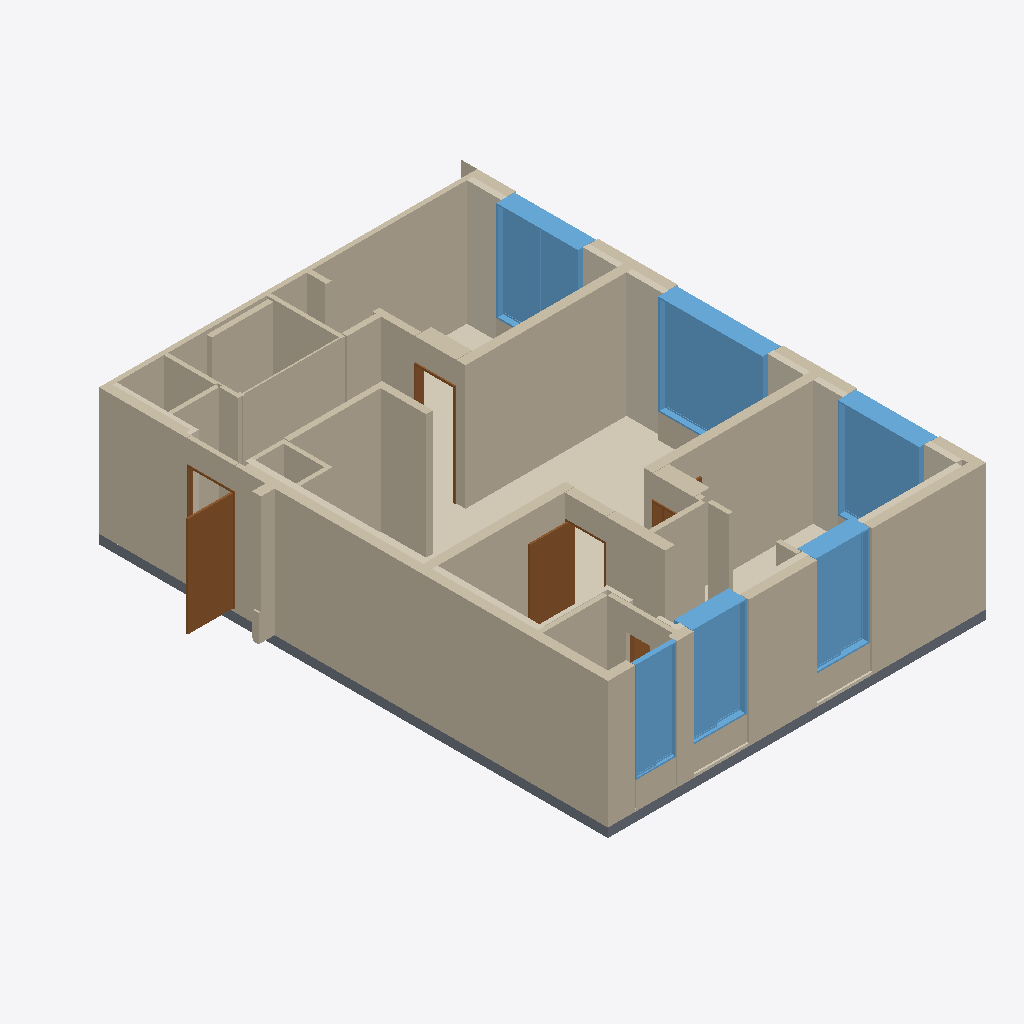
Isometric view of an IFC building model (IFC-SPF (STEP), schema IFC4, length unit metre), seen from the south-west, elements coloured by IFC class: 36 walls (beige), 13 coverings (cream), 6 windows (light blue), 5 doors (brown), 2 slabs (grey).
Extent 9.3 m × 11.6 m × 3.0 m (x, y, z). Storeys (1): A32-84A-U09 at 0.00 m. Elements (70): 36 IfcWall, 15 IfcCovering, 6 IfcWindow, 5 IfcDoor, 2 IfcBuildingElementProxy, 2 IfcSanitaryTerminal, 2 IfcSlab, 1 IfcFurnishingElement, 1 IfcFurniture.

HEADER;
FILE_DESCRIPTION(('ViewDefinition[DesignTransferView]'),'2;1');
FILE_NAME('/dev/null','2026-10-20T20:54:55+09:00',(''),(''),'IfcOpenShell 0.9.0','IfcOpenShell 0.9.0','Nobody');
FILE_SCHEMA(('IFC4'));
ENDSEC;
DATA;
#1=IFCPROJECT('1DHZnyS0bLrQ4MjNmJbp8I',$,'A32-84A-U09',$,$,$,$,(#10),#5);
#12=IFCSITE('1QbnMwnU1OG9w9f0wGNlCQ',$,'A32 source coordinate system',$,$,$,$,$,$,$,$,$,$,$);
#13=IFCBUILDING('2af5H4TY1TDw1b3yKYb7Eu',$,'주거동 · 3층–옥탑지붕',$,$,$,$,$,$,$,$,$);
#16=IFCBUILDINGSTOREY('1lKCgTd6POquhqeXjyYsgO',$,'A32-84A-U09',$,$,#25,$,$,$,0.0);
#1650=IFCWALL('2W34wZyVHT0g2izLFTeV7h',$,'concrete / CAD 벽체 014',$,$,#5828,#1684,$,$);
#1545=IFCWALL('2M0c85BN5Q5xI9pI6cPPvn',$,'concrete / CAD 벽체 009',$,$,#5553,#1574,$,$);
#1512=IFCWALL('0lIB2dRafLG9KCCOV_6DBn',$,'concrete / CAD 벽체 006',$,$,#5453,#1533,$,$);
#1445=IFCWALL('2qwZB2NsDKFgUV$zwwhs8I',$,'concrete / CAD 벽체 003',$,$,#5758,#1467,$,$);
#416=IFCCOVERING('16BsUmumXP_eF$EX1x1H3o',$,'F-U09 / 84A형 바닥',$,$,#5578,#442,$,$);
#1479=IFCWALL('35rL50dNfS1es8UZl9iCqY',$,'concrete / CAD 벽체 004',$,$,#5473,#1500,$,$);
#1922=IFCWALL('2KhjA2zM5VegOFc2JXon4H',$,'partition / CAD 벽체 013',$,$,#5843,#1941,$,$);
#3669=IFCWINDOW('0YSaqTu9vR6BcnjGLz_S7w',$,'WIN044 / 2열 창',$,$,#5588,#3962,$,2.2,2.3000000000037324,$,$,$);
#1592=IFCWALL('3eg6knGZ1MKQ7v_OEBrMOi',$,'concrete / CAD 벽체 012',$,$,#5688,#1609,$,$);
#3974=IFCWINDOW('3QFfrHItbJ79hyElBfrPCI',$,'WIN045 / 2열 창',$,$,#5723,#4267,$,2.2,1.8000000000036998,$,$,$);
#3364=IFCWINDOW('00$E96QTDRIxZePQcks20L',$,'WIN043 / 2열 창',$,$,#5568,#3657,$,2.2,1.8000000000037035,$,$,$);
#1384=IFCSLAB('2v7d5UsQDIwgK4SMgnm3pK',$,'S-U09 / 84A형 슬래브',$,$,#5638,#1404,$,$);
#2754=IFCWINDOW('0S4fglvXPO6hWnIhkXs2Yg',$,'WIN036 / 2열 창',$,$,#5798,#3047,$,2.2,1.2,$,$,$);
#3059=IFCWINDOW('0WM3x1bdzJNwTMeRL48kCh',$,'WIN042 / 2열 창',$,$,#5533,#3352,$,2.2,1.2,$,$,$);
#2196=IFCWALL('186XOS3InJpuBmk$EuqC2B',$,'B09 / 욕실 구획 보완',$,$,#5618,#2225,$,$);
#867=IFCDOOR('00qmw2OQnKVhYdl$aqsWhU',$,'D026 / 원본 문짝',$,$,#5693,#887,$,2.2,0.99,$,$,$);
#1621=IFCWALL('0ekk72U$fMER78ies9RPez',$,'concrete / CAD 벽체 013',$,$,#5613,#1638,$,$);
#1767=IFCWALL('1j$cTCPnrIWuFNGwsvhBjH',$,'partition / CAD 벽체 008',$,$,#5713,#1788,$,$);
#2590=IFCWINDOW('2BDpMtjcnS8AMe9cD8Jr2N',$,'WIN035 / 1열 창',$,$,#5668,#2742,$,2.2,0.9000000000004656,$,$,$);
#548=IFCCOVERING('0GI9A75HnR6gpByKHfMtqz',$,'INS008 / CAD 외피 단열재',$,$,#5808,#565,$,.INSULATION.);
#2164=IFCWALL('3v1bzOyobJFgjmobLBwXOH',$,'ubr / CAD 벽체 001',$,$,#5763,#2184,$,$);
#483=IFCCOVERING('3$IlSFgWfHw9UbMLsEl$Yu',$,'INS006 / CAD 외피 단열재',$,$,#5513,#503,$,.INSULATION.);
#986=IFCDOOR('2n_JbnovjTUh9YDtv6BmhK',$,'D030 / 원본 문짝',$,$,#5788,#1003,$,2.2,0.84,$,$,$);
#578=IFCCOVERING('0otkCjObXH7QOaBZWSWiBw',$,'INS009 / CAD 외피 단열재',$,$,#5608,#595,$,.INSULATION.);
#1858=IFCWALL('3FKQ$21vvLaPEcbTLS2f3U',$,'partition / CAD 벽체 011',$,$,#5503,#1881,$,$);
#1893=IFCWALL('0oYF5qCKDKH8YqqK6xfVL4',$,'partition / CAD 벽체 012',$,$,#5678,#1910,$,$);
#1702=IFCWALL('1OeVPyfhLPiQjf40Qc38Kb',$,'concrete / CAD 벽체 015',$,$,#5468,#1719,$,$);
#1982=IFCWALL('3VqZEHzmrOURamWBN2FMG3',$,'partition / CAD 벽체 015',$,$,#5708,#1999,$,$);
#2131=IFCWALL('1Rvk4ACYrRuPJHj0okNH4Y',$,'partition / CAD 벽체 023',$,$,#5683,#2152,$,$);
#1800=IFCWALL('1oJiXyxELTK835Qk0nuhSK',$,'partition / CAD 벽체 009',$,$,#5703,#1817,$,$);
#2040=IFCWALL('02RBtMm5DIix105mbJSJ5B',$,'partition / CAD 벽체 017',$,$,#5838,#2057,$,$);
#2069=IFCWALL('3ci$LU4cLSBPMA992z4eAq',$,'partition / CAD 벽체 018',$,$,#5508,#2090,$,$);
#2500=IFCWALL('2_yr3wd5zIhw7nYLbhAA2L',$,'DH028 / 문 상부 벽체',$,$,#5563,#2517,$,$);
#2530=IFCWALL('1Js41quLrUFR1DhRI5Ha6J',$,'DH029 / 문 상부 벽체',$,$,#5488,#2547,$,$);
#2102=IFCWALL('018w2Tw6TO08tT7JZy0l$Z',$,'partition / CAD 벽체 019',$,$,#5463,#2119,$,$);
#2266=IFCWALL('1hYGTLaofVav0_aSg6zYEm',$,'WIN036 / 2열 창 / 하부벽',$,$,#5753,#2283,$,$);
#2324=IFCWALL('1tP3EDY_DOGAekgo7rxEjR',$,'WIN042 / 2열 창 / 하부벽',$,$,#5528,#2341,$,$);
#2440=IFCWALL('11eACWAu5J0wQJ9iDp$1HV',$,'DH026 / 문 상부 벽체',$,$,#5518,#2457,$,$);
#2560=IFCWALL('1gRlcVohHHIuxncr8dHAnD',$,'DH030 / 문 상부 벽체',$,$,#5658,#2577,$,$);
#2011=IFCWALL('1lmJYuefnNhAa6D1y_YYxB',$,'partition / CAD 벽체 016',$,$,#5738,#2028,$,$);
#2237=IFCWALL('1zEay6_bTOlPLjzpVtdyoo',$,'WIN035 / 1열 창 / 하부벽',$,$,#5633,#2254,$,$);
#800=IFCCOVERING('2hAlt7$HXT1gGbXPYKywEl',$,'INS024 / CAD 외피 단열재',$,$,#5493,#820,$,.INSULATION.);
#763=IFCCOVERING('3lIRHjImfLuuDwuVXMI$Cc',$,'INS022 / CAD 외피 단열재',$,$,#5823,#787,$,.INSULATION.);
#1731=IFCWALL('2HhuxI$2rOiAcgeJvvzBAA',$,'partition / CAD 벽체 007',$,$,#5718,#1755,$,$);
#518=IFCCOVERING('3Zvwro60nL88Qkz0MKmQPp',$,'INS007 / CAD 외피 단열재',$,$,#5833,#535,$,.INSULATION.);
#608=IFCCOVERING('0d4swMvAzQ_fx$pyY1O_Iu',$,'INS010 / CAD 외피 단열재',$,$,#5623,#625,$,.INSULATION.);
#928=IFCDOOR('1$ho1CIxPLowQz7LAaCVsd',$,'D028 / 원본 문짝',$,$,#5478,#945,$,2.2,0.84,$,$,$);
#668=IFCCOVERING('2$2huQYF5Of8F$4opfJwpl',$,'INS012 / CAD 외피 단열재',$,$,#5583,#685,$,.INSULATION.);
#2382=IFCWALL('3pNCC0xWzPiO1EXUgq7sGt',$,'WIN044 / 2열 창 / 하부벽',$,$,#5603,#2399,$,$);
#2470=IFCWALL('2B6MsxzSnO1vfjXEvX6CRD',$,'DH027 / 문 상부 벽체',$,$,#5663,#2487,$,$);
#833=IFCCOVERING('2uf7AezGvVH9aB4hBHSjIQ',$,'INS025 / CAD 외피 단열재',$,$,#5653,#854,$,.INSULATION.);
#638=IFCCOVERING('2AdKenazzO2hnkpck2Tz$S',$,'INS011 / CAD 외피 단열재',$,$,#5498,#655,$,.INSULATION.);
#1416=IFCSLAB('3HGBXagN5Plx1z8VVPrHE4',$,'S-COM / 복도·코어 슬래브',$,$,#5733,#1433,$,$);
#1953=IFCWALL('0SsU_lsj5JPOsTngqnbdfY',$,'partition / CAD 벽체 014',$,$,#5748,#1970,$,$);
#698=IFCCOVERING('21xv6O5VjVV9J0$vKxCrZQ',$,'INS018 / CAD 외피 단열재',$,$,#5458,#715,$,.INSULATION.);
#957=IFCDOOR('1yRZmDlx5IxRo_kI8V46$C',$,'D029 / 원본 문짝',$,$,#5768,#974,$,2.2,0.84,$,$,$);
#1829=IFCWALL('2jn5ASm45MdwZ1KnSEkJel',$,'partition / CAD 벽체 010',$,$,#5558,#1846,$,$);
#899=IFCDOOR('0Gn7EcH5DK8OC99cyJB4Qq',$,'D027 / 원본 문짝',$,$,#5543,#916,$,2.2,0.554000000000006,$,$,$);
#2295=IFCWALL('0_6tlDDJzIkxGNKzAl4WCS',$,'WIN037 / 1열 창 / 하부벽',$,$,#5523,#2312,$,$);
#2411=IFCWALL('2rKTvwlMDMQ8ZJ0jfQaMOc',$,'WIN045 / 2열 창 / 하부벽',$,$,#5783,#2428,$,$);
#728=IFCCOVERING('13u28V9K9SjAvSlwPtDhUQ',$,'INS021 / CAD 외피 단열재',$,$,#5628,#750,$,.INSULATION.);
#2353=IFCWALL('3OSWvJ96LIwA6s$8S9Oyts',$,'WIN043 / 2열 창 / 하부벽',$,$,#5743,#2370,$,$);
ENDSEC;
